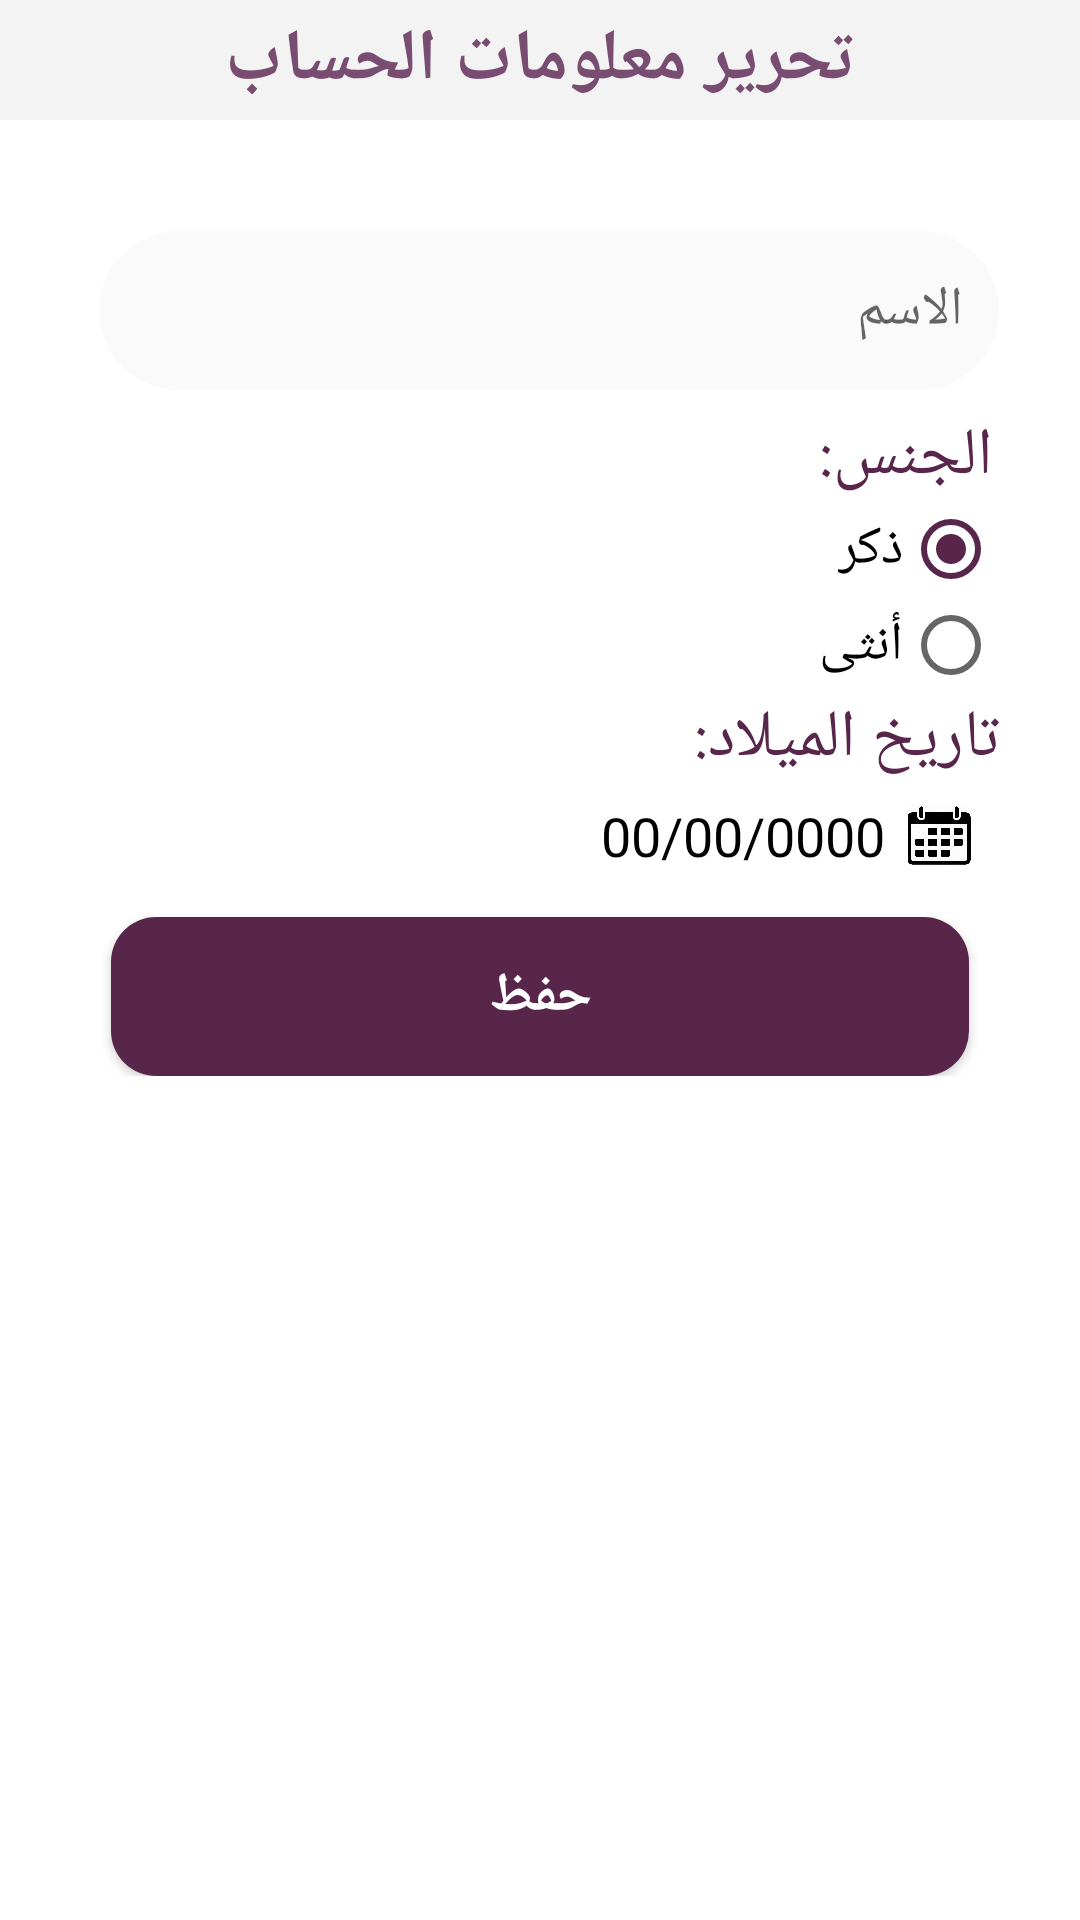

Here is an Android app screen rendered from its layout file. Give the layout XML and the strings, colors and styles it references.
<!-- AndroidManifest.xml: application theme AppTheme -->
<!-- res/layout/editprofile.xml -->
<?xml version="1.0" encoding="utf-8"?>
<androidx.constraintlayout.widget.ConstraintLayout xmlns:android="http://schemas.android.com/apk/res/android"
    xmlns:app="http://schemas.android.com/apk/res-auto"
    xmlns:tools="http://schemas.android.com/tools"
    android:id="@+id/linearLayout"
    android:layout_width="match_parent"
    android:layout_height="match_parent"
    android:background="#ffffff">

    <com.google.android.material.bottomnavigation.BottomNavigationView
        android:id="@+id/bottom_navigation"
        android:layout_width="match_parent"
        android:layout_height="wrap_content"
        android:layout_marginTop="676dp"
        android:background="?android:attr/windowBackground"
        app:layout_constraintEnd_toEndOf="parent"
        app:layout_constraintHorizontal_bias="0.0"
        app:layout_constraintStart_toStartOf="parent"
        app:layout_constraintTop_toTopOf="parent"
        app:menu="@menu/bottom_navigation" />


    <include
        android:id="@+id/PreviewToolBar"
        layout="@layout/toolbar"
        android:layout_width="match_parent"
        android:layout_height="40dp"
        app:layout_constraintEnd_toEndOf="parent"
        app:layout_constraintStart_toStartOf="parent"
        app:layout_constraintTop_toTopOf="parent" />

    <TextView
        android:id="@+id/textView21"
        android:layout_width="wrap_content"
        android:layout_height="wrap_content"
        android:text="تحرير معلومات الحساب"
        android:textColor="#794D71"
        android:textSize="24sp"
        android:textStyle="bold"
        app:layout_constraintBottom_toBottomOf="@+id/PreviewToolBar"
        app:layout_constraintEnd_toEndOf="parent"
        app:layout_constraintStart_toStartOf="parent"
        app:layout_constraintTop_toTopOf="parent" />


    ---

    <androidx.constraintlayout.widget.ConstraintLayout
        android:layout_marginTop="20dp"
        android:layout_width="wrap_content"
        android:layout_height="wrap_content"
        android:layout_gravity="center_horizontal|center_vertical"
        android:orientation="vertical"
        android:padding="17dp"
        app:layout_constraintEnd_toEndOf="parent"
        app:layout_constraintStart_toStartOf="parent"
        app:layout_constraintTop_toBottomOf="@+id/PreviewToolBar">

        <EditText
            android:id="@+id/editname"
            android:layout_width="300dp"
            android:textColor="@color/black"
            android:layout_height="53dp"
            android:background="@drawable/login_style"
            android:ems="10"
            android:hint="الاسم"
            app:layout_constraintEnd_toEndOf="@+id/editgender"
            app:layout_constraintTop_toTopOf="parent" />

        <RadioGroup
            android:id="@+id/editgender"
            android:layout_width="306dp"
            android:layout_height="wrap_content"
            android:layout_margin="7dp"
            android:gravity="right"
            app:layout_constraintEnd_toEndOf="parent"
            app:layout_constraintStart_toStartOf="parent"
            app:layout_constraintTop_toBottomOf="@+id/editname">

            <TextView
                android:id="@+id/gender"
                android:layout_width="wrap_content"
                android:layout_height="wrap_content"
                android:layout_marginLeft="20dp"
                android:layout_marginEnd="2dp"
                android:layout_marginRight="2dp"
                android:gravity="right"
                android:text="الجنس:"
                android:textColor="@color/purple"
                android:textSize="22sp"
                app:layout_constraintBottom_toTopOf="@+id/editgender"
                app:layout_constraintTop_toBottomOf="@+id/viewHiveToolBar"
                tools:layout_editor_absoluteX="43dp" />

            <RadioButton
                android:id="@+id/male"
                android:layout_width="wrap_content"
                android:layout_height="wrap_content"
                android:layout_gravity="end"
                android:checked="true"
                android:layoutDirection="rtl"
                android:text="ذكر"
                android:textColor="@color/black"
                android:textSize="18sp" />

            <RadioButton
                android:id="@+id/female"
                android:layout_width="wrap_content"
                android:layout_height="wrap_content"
                android:layout_gravity="end"
                android:layoutDirection="rtl"
                android:text="أنثى"
                android:textColor="@color/black"
                android:textSize="18sp" />

            <TextView
                android:id="@+id/date"
                android:layout_width="wrap_content"
                android:layout_height="wrap_content"
                android:text="تاريخ الميلاد:"
                android:textColor="@color/purple"
                android:textSize="22sp"

                app:layout_constraintEnd_toEndOf="parent"
                app:layout_constraintTop_toBottomOf="@+id/editgender" />


        </RadioGroup>

        <ImageView
            android:id="@+id/choosedatebtn"
            android:layout_width="26dp"
            android:layout_height="21dp"
            android:layout_margin="7dp"
            app:layout_constraintBottom_toTopOf="@+id/DocId"
            app:layout_constraintEnd_toEndOf="@+id/editgender"
            app:layout_constraintHorizontal_bias="1.0"
            app:layout_constraintStart_toStartOf="parent"
            app:layout_constraintTop_toBottomOf="@+id/editgender"
            app:layout_constraintVertical_bias="0.705"
            app:srcCompat="@drawable/calendarr" />


        <TextView
            android:id="@+id/editdate"
            android:layout_width="wrap_content"
            android:layout_height="wrap_content"
            android:layout_marginRight="5dp"
            android:text="00/00/0000"
            android:textColor="@color/black"
            android:textSize="18sp"
            android:visibility="visible"
            app:layout_constraintBottom_toBottomOf="@+id/choosedatebtn"
            app:layout_constraintEnd_toStartOf="@+id/choosedatebtn"
            app:layout_constraintTop_toTopOf="@+id/choosedatebtn" />


        <Button
            android:id="@+id/editbutton"
            android:layout_width="286dp"
            android:layout_height="53dp"
            android:layout_marginTop="15dp"
            android:background="@drawable/buttonshape"
            android:text="حفظ"
            android:textAllCaps="false"
            android:textColor="#ffffff"
            android:textSize="18dp"
            android:textStyle="bold"
            app:layout_constraintEnd_toEndOf="parent"
            app:layout_constraintHorizontal_bias="0.504"
            app:layout_constraintStart_toStartOf="parent"
            app:layout_constraintTop_toBottomOf="@+id/editdate" />

    </androidx.constraintlayout.widget.ConstraintLayout>




</androidx.constraintlayout.widget.ConstraintLayout>
<!-- res/layout/toolbar.xml (included above) -->
<?xml version="1.0" encoding="utf-8"?>
<androidx.appcompat.widget.Toolbar xmlns:android="http://schemas.android.com/apk/res/android"
    android:id="@+id/profilebar"
    android:layout_width="match_parent" android:layout_height="wrap_content"
    android:background="#f3f3f3">

</androidx.appcompat.widget.Toolbar>
<!-- resources referenced by this layout -->
<resources>
  <color name="black">#000000</color>
  <color name="purple">#58264B</color>
  <!-- drawable buttonshape (drawable) -->
  <?xml version="1.0" encoding="utf-8"?>
  <shape xmlns:android="http://schemas.android.com/apk/res/android" android:shape="rectangle" >
      <corners
          android:radius="15dp"
          />
      <solid
          android:color="@color/colorPrimary"
          />
      <padding
          android:left="0dp"
          android:top="0dp"
          android:right="0dp"
          android:bottom="0dp"
          />
      <size
          android:width="270dp"
          android:height="60dp"
          />
  
      <stroke
          android:width="0dp"
          android:color="@color/white"
          />
  
  </shape>
  <!-- drawable calendarr: png bitmap (drawable, 17651 bytes) -->
  <!-- drawable login_style (drawable-v24) -->
  <?xml version="1.0" encoding="utf-8"?>
  <shape xmlns:android="http://schemas.android.com/apk/res/android">
  
      <solid android:color="#fafafa"/>
  
      <corners android:radius="32dp"/>
      <padding android:left="12dp" android:right="12dp" android:bottom="12dp"
          android:top="12dp"/>
  </shape>
  <style name="AppTheme" parent="Theme.AppCompat.Light.NoActionBar">
          
          <item name="colorPrimary">@color/NoufColor</item>
          <item name="colorPrimaryDark">@color/colorPrimaryDark</item>
          <item name="colorAccent">@color/colorAccent</item>
      </style>
  <color name="colorPrimary">#58264B</color>
  <color name="white">#FFFFFF</color>
  <color name="NoufColor">#58264B</color>
  <color name="colorPrimaryDark">#F2F2F2</color>
  <color name="colorAccent">#58264B</color>
</resources>
